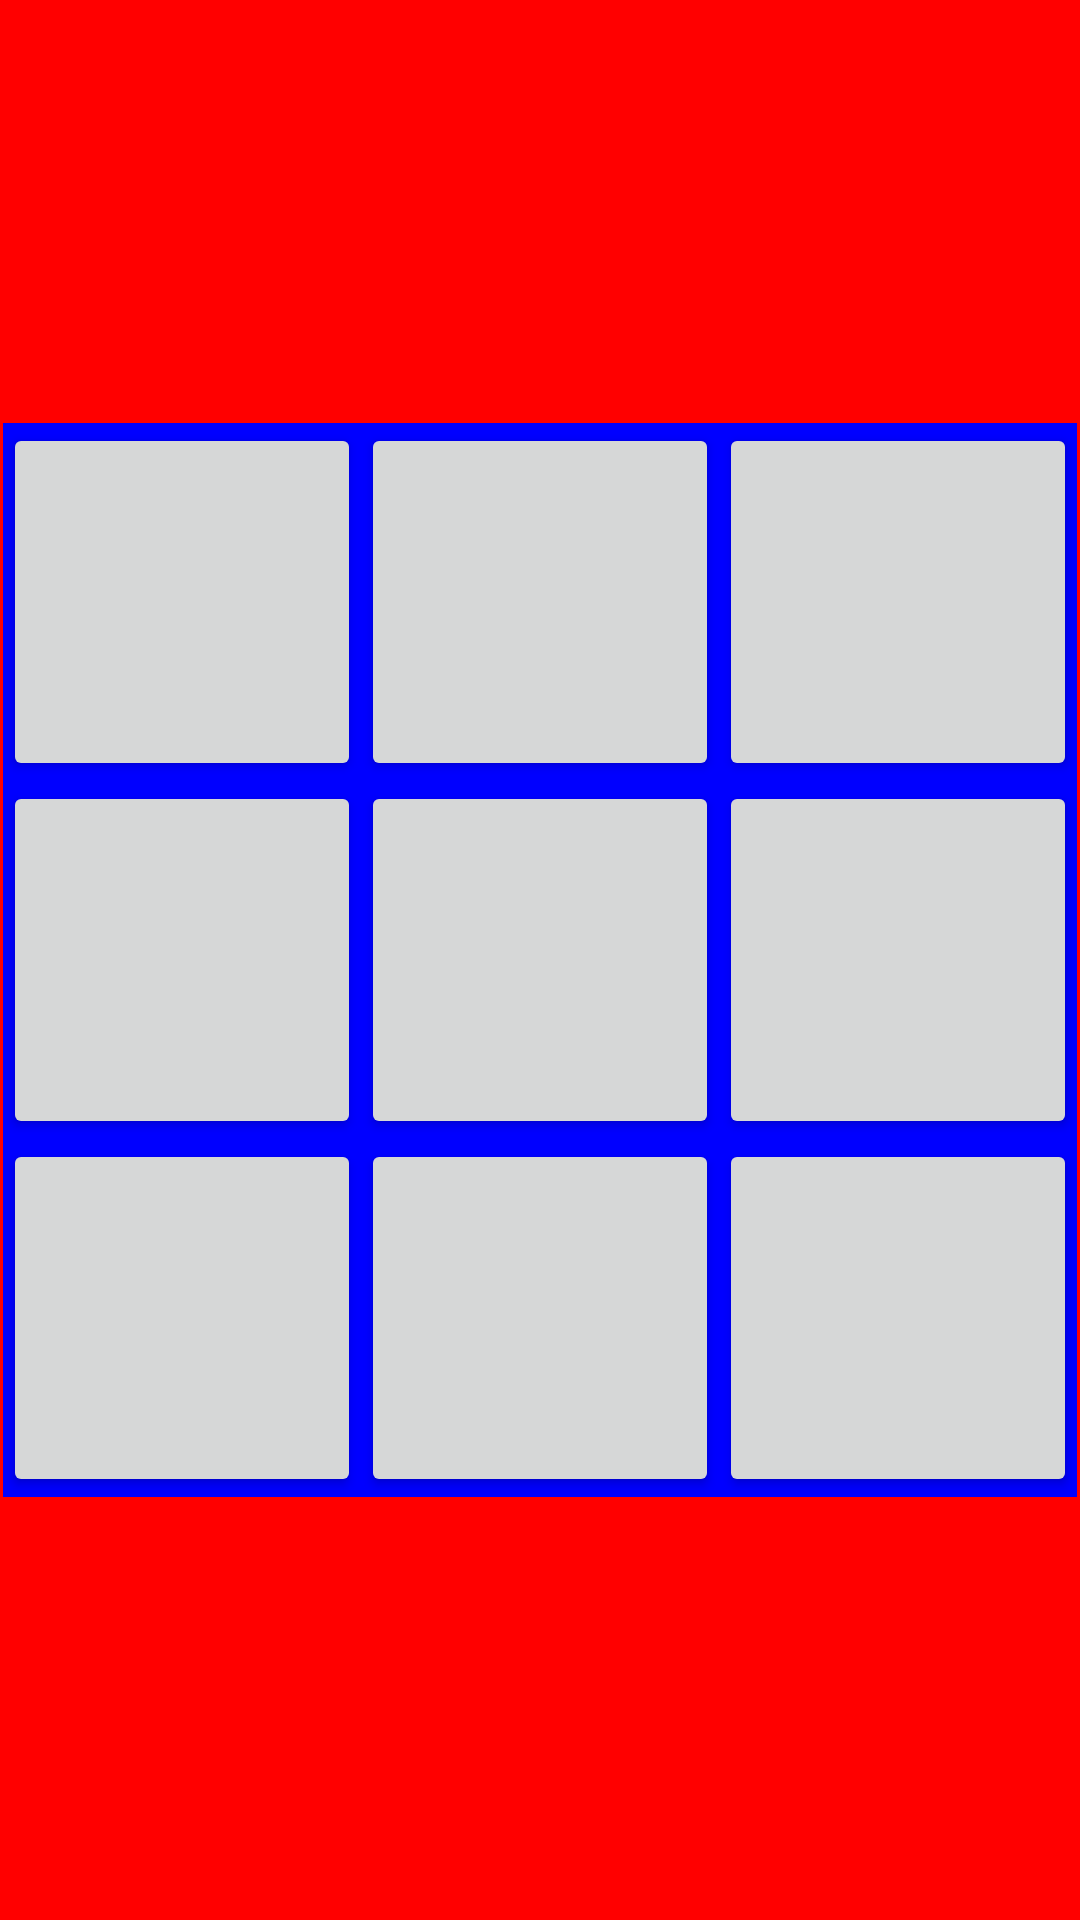

Here is an Android app screen rendered from its layout file. Give the layout XML and the strings, colors and styles it references.
<!-- AndroidManifest.xml: application theme AppTheme -->
<!-- res/layout/board.xml -->
<?xml version="1.0" encoding="utf-8"?>
<androidx.constraintlayout.widget.ConstraintLayout
    xmlns:android="http://schemas.android.com/apk/res/android"
    xmlns:app="http://schemas.android.com/apk/res-auto"
    xmlns:tools="http://schemas.android.com/tools"
    android:background="#FF0000"
    android:layout_width="match_parent"
    android:layout_height="match_parent">

    <androidx.constraintlayout.widget.ConstraintLayout
        android:layout_width="0dp"
        android:layout_height="0dp"
        android:layout_marginStart="1dp"
        android:layout_marginTop="1dp"
        android:layout_marginEnd="1dp"
        android:layout_marginBottom="1dp"
        android:background="#0000FF"
        app:layout_constraintBottom_toBottomOf="parent"
        app:layout_constraintDimensionRatio="1:1"
        app:layout_constraintEnd_toEndOf="parent"
        app:layout_constraintStart_toStartOf="parent"
        app:layout_constraintTop_toTopOf="parent">

        <Button
            android:id="@+id/button20"
            android:layout_width="0dp"
            android:layout_height="0dp"
            android:onClick="gameButtonOnClick"
            android:textSize="60sp"
            app:layout_constraintBottom_toBottomOf="parent"
            app:layout_constraintEnd_toStartOf="@+id/button01"
            app:layout_constraintHorizontal_bias="0.5"
            app:layout_constraintHorizontal_chainStyle="packed"
            app:layout_constraintStart_toStartOf="parent"
            app:layout_constraintTop_toBottomOf="@+id/button10" />

        <Button
            android:id="@+id/button22"
            android:layout_width="0dp"
            android:layout_height="0dp"
            android:onClick="gameButtonOnClick"
            android:textSize="60sp"
            app:layout_constraintBottom_toBottomOf="parent"
            app:layout_constraintEnd_toEndOf="parent"
            app:layout_constraintHorizontal_bias="0.5"
            app:layout_constraintStart_toEndOf="@+id/button01"
            app:layout_constraintTop_toBottomOf="@+id/button12" />

        <Button
            android:id="@+id/button21"
            android:layout_width="0dp"
            android:layout_height="0dp"
            android:onClick="gameButtonOnClick"
            android:textSize="60sp"
            app:layout_constraintBottom_toBottomOf="parent"
            app:layout_constraintEnd_toStartOf="@+id/button02"
            app:layout_constraintHorizontal_bias="0.5"
            app:layout_constraintStart_toEndOf="@+id/button00"
            app:layout_constraintTop_toBottomOf="@+id/button11" />

        <Button
            android:id="@+id/button10"
            android:layout_width="0dp"
            android:layout_height="0dp"
            android:onClick="gameButtonOnClick"
            android:textSize="60sp"
            app:layout_constraintBottom_toTopOf="@+id/button20"
            app:layout_constraintEnd_toStartOf="@+id/button01"
            app:layout_constraintHorizontal_bias="0.5"
            app:layout_constraintHorizontal_chainStyle="packed"
            app:layout_constraintStart_toStartOf="parent"
            app:layout_constraintTop_toBottomOf="@+id/button00" />

        <Button
            android:id="@+id/button12"
            android:layout_width="0dp"
            android:layout_height="0dp"
            android:onClick="gameButtonOnClick"
            android:textSize="60sp"
            app:layout_constraintBottom_toTopOf="@+id/button22"
            app:layout_constraintEnd_toEndOf="parent"
            app:layout_constraintHorizontal_bias="0.5"
            app:layout_constraintStart_toEndOf="@+id/button01"
            app:layout_constraintTop_toBottomOf="@+id/button02" />

        <Button
            android:id="@+id/button11"
            android:layout_width="0dp"
            android:layout_height="0dp"
            android:onClick="gameButtonOnClick"
            android:textSize="60sp"
            app:layout_constraintBottom_toTopOf="@+id/button21"
            app:layout_constraintEnd_toStartOf="@+id/button02"
            app:layout_constraintHorizontal_bias="0.5"
            app:layout_constraintStart_toEndOf="@+id/button00"
            app:layout_constraintTop_toBottomOf="@+id/button01" />

        <Button
            android:id="@+id/button00"
            android:layout_width="0dp"
            android:layout_height="0dp"
            android:textSize="60sp"
            app:layout_constraintBottom_toTopOf="@+id/button10"
            app:layout_constraintEnd_toStartOf="@+id/button01"
            app:layout_constraintHorizontal_bias="0.5"
            app:layout_constraintHorizontal_chainStyle="packed"
            app:layout_constraintStart_toStartOf="parent"
            app:layout_constraintTop_toTopOf="parent"
            app:layout_constraintVertical_chainStyle="packed"
            android:onClick="gameButtonOnClick" />

        <Button
            android:id="@+id/button01"
            android:layout_width="0dp"
            android:layout_height="0dp"
            android:onClick="gameButtonOnClick"
            android:textSize="60sp"
            app:layout_constraintBottom_toTopOf="@+id/button11"
            app:layout_constraintEnd_toStartOf="@+id/button02"
            app:layout_constraintHorizontal_bias="0.5"
            app:layout_constraintStart_toEndOf="@+id/button00"
            app:layout_constraintTop_toTopOf="parent"
            app:layout_constraintVertical_chainStyle="packed" />

        <Button
            android:id="@+id/button02"
            android:layout_width="0dp"
            android:layout_height="0dp"
            android:onClick="gameButtonOnClick"
            android:textSize="60sp"
            app:layout_constraintBottom_toTopOf="@+id/button12"
            app:layout_constraintEnd_toEndOf="parent"
            app:layout_constraintHorizontal_bias="0.5"
            app:layout_constraintStart_toEndOf="@+id/button01"
            app:layout_constraintTop_toTopOf="parent"
            app:layout_constraintVertical_chainStyle="packed" />
    </androidx.constraintlayout.widget.ConstraintLayout>
</androidx.constraintlayout.widget.ConstraintLayout>
<!-- resources referenced by this layout -->
<resources>
  <style name="AppTheme" parent="Theme.AppCompat.Light.DarkActionBar">
          
          <item name="colorPrimary">@color/colorPrimary</item>
          <item name="colorPrimaryDark">@color/colorPrimaryDark</item>
          <item name="colorAccent">@color/colorAccent</item>
      </style>
  <!-- not gathered from this repository: default colours our renderer supplied (Android Studio template values) -->
  <color name="colorPrimary">#FF6200EE</color>
  <color name="colorPrimaryDark">#FF3700B3</color>
  <color name="colorAccent">#FF03DAC5</color>
</resources>
